Run: headless pygame with SDL's dummy video driver; simulated clock (each Clock.tick advances the game by its frame time, no real sleeping); random seed 0; keys injected as events and as key.get_pressed() state; no mouse input.
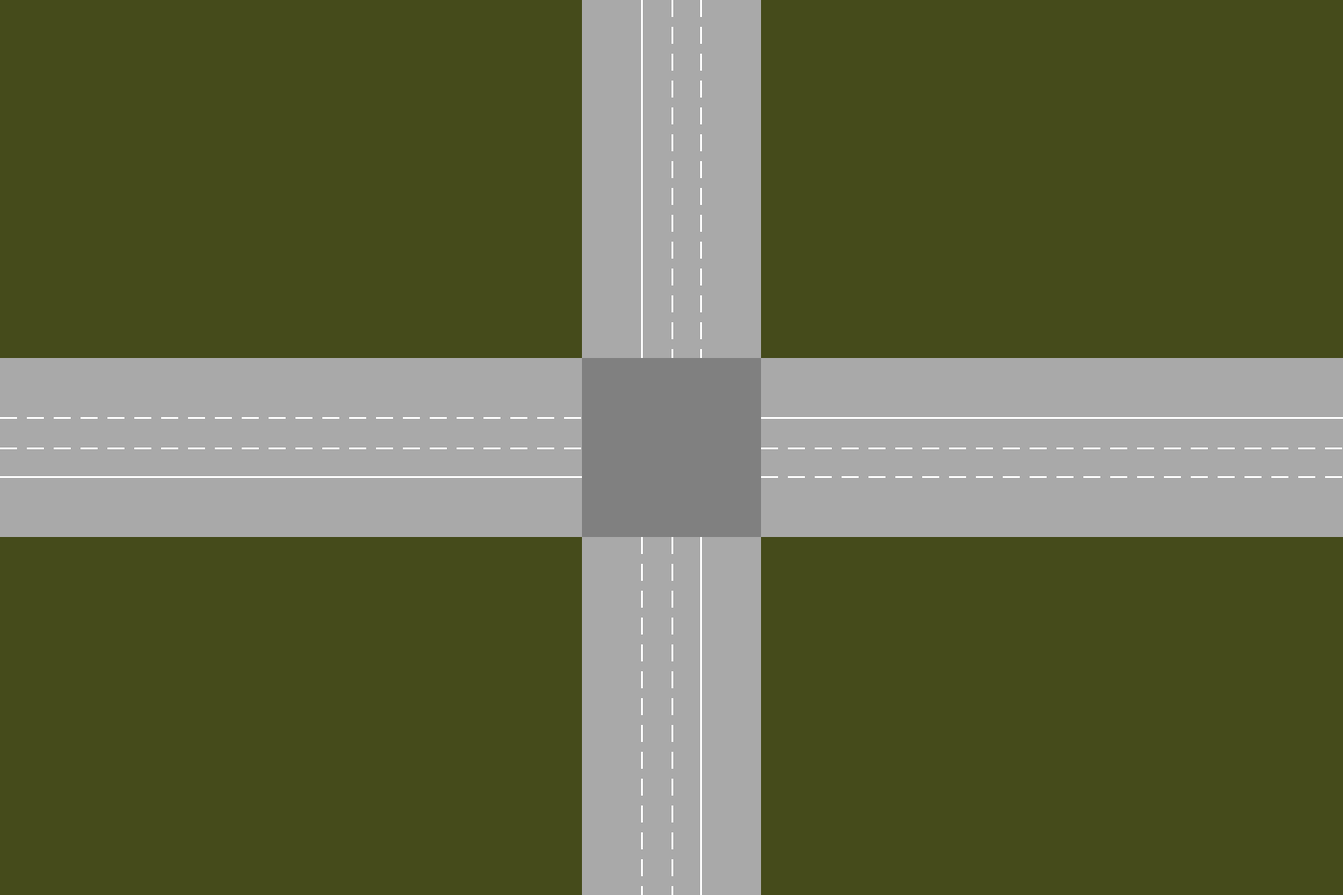
Frame 1 of 4 · flips 1–60 · no input
Frame 2 of 4 · flips 61–180 · tapped SPACE, RETURN · held RIGHT (→), D · screen unchanged from frame 1, image omitted
Frame 3 of 4 · flips 181–300 · held DOWN (↓), S · screen unchanged from frame 2, image omitted
Frame 4 of 4 · flips 301–420 · held LEFT (←), A, UP (↑), W · screen unchanged from frame 3, image omitted

The pygame program that drew these frames:

import pygame
import sys

pygame.init()
WIDTH, HEIGHT = 1500, 1000
screen = pygame.display.set_mode((WIDTH, HEIGHT))
pygame.display.set_caption("Traffic Simulation")
clock = pygame.time.Clock()


Background_Color = Army_green = (69, 75, 27)
Road_Color = Dark_grey =(169, 169, 169)
Intersection_Color = grey =(128, 128, 128)
Lane_Color = White = (255, 255, 255)


CENTER_X, CENTER_Y = WIDTH // 2, HEIGHT // 2
ROAD_WIDTH = 200
LANE_WIDTH = ROAD_WIDTH // 3
DASH_LEN = 18
GAP_LEN = 12

def dashed_lane_line_vertical(x, start_y, end_y):
    y = start_y
    while y < end_y:
        pygame.draw.line(
            screen,
            Lane_Color,
            (x, y),
            (x, min(y + DASH_LEN, end_y)),
            2
        )
        y += DASH_LEN + GAP_LEN


def dashed_lane_line_horizontal(start_x, end_x, y):
    x = start_x
    while x < end_x:
        pygame.draw.line(
            screen,
            Lane_Color,
            (x, y),
            (min(x + DASH_LEN, end_x), y),
            2
        )
        x += DASH_LEN + GAP_LEN

def roads_design():
    screen.fill(Background_Color)

    intersection_rect = pygame.Rect(CENTER_X - ROAD_WIDTH // 2, CENTER_Y - ROAD_WIDTH // 2, ROAD_WIDTH, ROAD_WIDTH)

    # -------- A --------
    road_a_rect = pygame.Rect(CENTER_X - ROAD_WIDTH // 2, 0, ROAD_WIDTH, CENTER_Y - ROAD_WIDTH // 2)
    pygame.draw.rect(screen, Road_Color, road_a_rect)
    pygame.draw.line(screen, Lane_Color, (road_a_rect.left + LANE_WIDTH, road_a_rect.top), (road_a_rect.left + LANE_WIDTH, road_a_rect.bottom), 2) 
    dashed_lane_line_vertical(road_a_rect.left + 2 * LANE_WIDTH, road_a_rect.top, road_a_rect.bottom)  

    # ------ B --------
    road_b_rect = pygame.Rect(CENTER_X - ROAD_WIDTH // 2, CENTER_Y + ROAD_WIDTH // 2, ROAD_WIDTH, HEIGHT - (CENTER_Y + ROAD_WIDTH // 2))
    pygame.draw.rect(screen, Road_Color, road_b_rect)
    pygame.draw.line(screen, Lane_Color, (road_b_rect.left + 2 * LANE_WIDTH, road_b_rect.top), (road_b_rect.left + 2 * LANE_WIDTH, road_b_rect.bottom), 2)
    dashed_lane_line_vertical(road_b_rect.left + LANE_WIDTH, road_b_rect.top, road_b_rect.bottom)

    # -------- C --------
    road_c_rect = pygame.Rect(CENTER_X + ROAD_WIDTH // 2, CENTER_Y - ROAD_WIDTH // 2, WIDTH - (CENTER_X + ROAD_WIDTH // 2), ROAD_WIDTH)
    pygame.draw.rect(screen, Road_Color, road_c_rect)
    dashed_lane_line_horizontal(road_c_rect.left, road_c_rect.right, road_c_rect.top + 2 * LANE_WIDTH)
    pygame.draw.line(screen, Lane_Color,(road_c_rect.left, road_c_rect.top + LANE_WIDTH), (road_c_rect.right, road_c_rect.top + LANE_WIDTH), 2)

    # -------- D --------
    road_d_rect = pygame.Rect(0, CENTER_Y - ROAD_WIDTH // 2, CENTER_X - ROAD_WIDTH // 2, ROAD_WIDTH)
    pygame.draw.rect(screen, Road_Color, road_d_rect)
    dashed_lane_line_horizontal(road_d_rect.left, road_d_rect.right, road_d_rect.top + LANE_WIDTH)
    pygame.draw.line(screen, Lane_Color, (road_d_rect.left, road_d_rect.top + 2 * LANE_WIDTH), (road_d_rect.right, road_d_rect.top + 2 * LANE_WIDTH), 2)


    # ------ Center dashed line --
    dashed_lane_line_vertical(CENTER_X, 0, CENTER_Y - ROAD_WIDTH // 2)
    dashed_lane_line_vertical(CENTER_X, CENTER_Y + ROAD_WIDTH // 2, HEIGHT)
    dashed_lane_line_horizontal(0, CENTER_X - ROAD_WIDTH // 2, CENTER_Y)
    dashed_lane_line_horizontal(CENTER_X + ROAD_WIDTH // 2, WIDTH, CENTER_Y)

    # - Centre box -
    pygame.draw.rect(screen, Intersection_Color, intersection_rect)


def main():
    running = True
    while running:
        for event in pygame.event.get():
            if event.type == pygame.QUIT:
                running = False

        roads_design()
        pygame.display.flip()
        clock.tick(60)

    pygame.quit()
    sys.exit()

if __name__ == "__main__":
    main()
